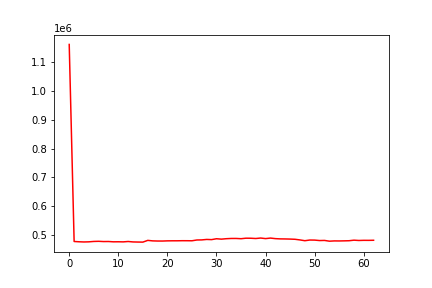

Source data for this figure (header and first rows):
, 0
0, 1159347
1, 478964
2, 477957
3, 477308
4, 477783
5, 479116
6, 479577
7, 478718
8, 478897
9, 477813
10, 477988
11, 477602
12, 478938
13, 477424
14, 477032
15, 476790
16, 482790
17, 481061
18, 480564
19, 480505
20, 481135
21, 481335
22, 481365
23, 481655
24, 481607
25, 481411
26, 484135
27, 484436
28, 486039
29, 485413
30, 488437
31, 487071
32, 488563
33, 489389
34, 489456
35, 488562
36, 490315
37, 490163
38, 489242
39, 490836
40, 488918
41, 490730
42, 488810
43, 487934
44, 487732
45, 487283
46, 486564
47, 484357
48, 481647
49, 483961
50, 483739
51, 482194
52, 482623
53, 480018
54, 480938
55, 480798
56, 481161
57, 481572
58, 483490
59, 482449
... 3 more rows
